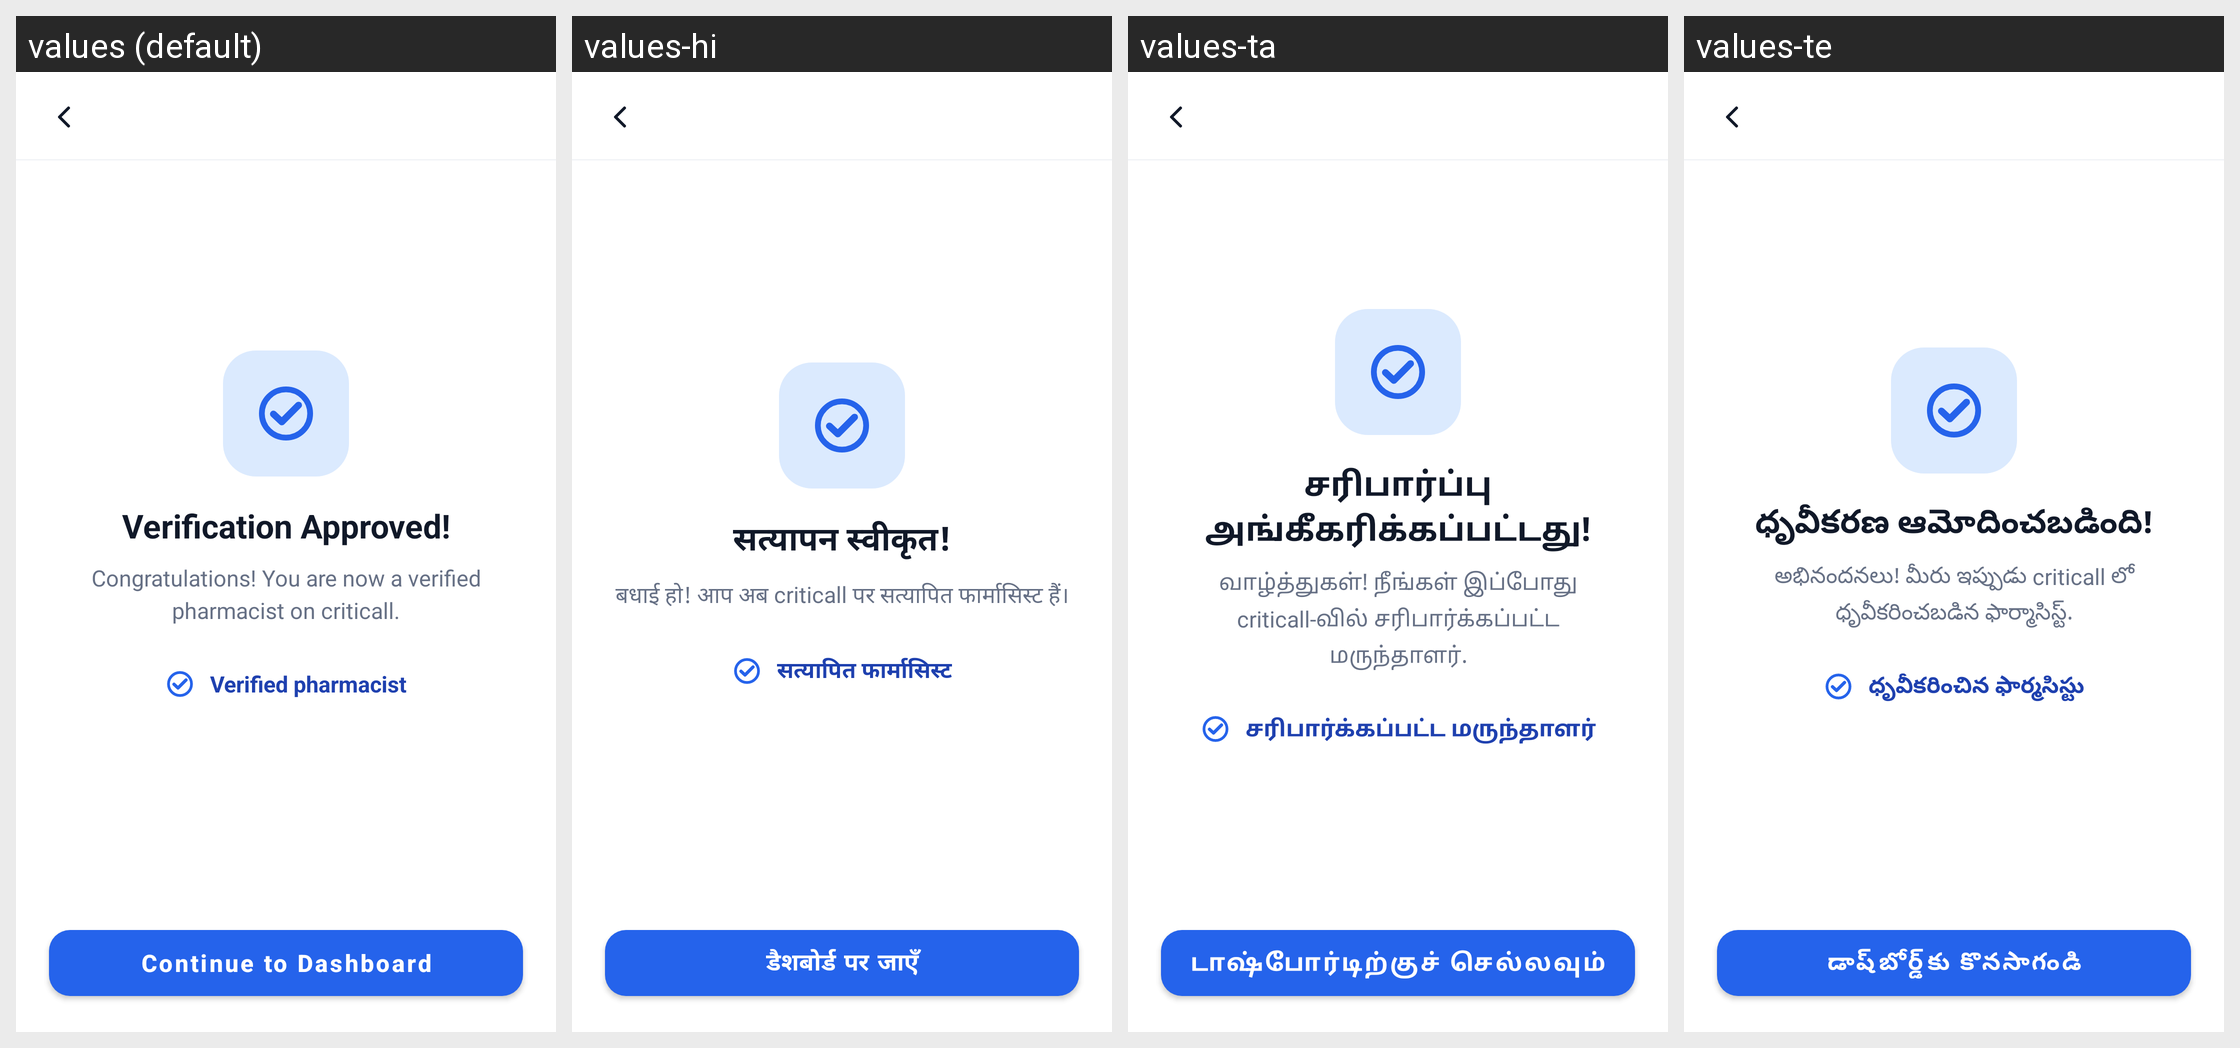

Here is an Android app screen in its default locale and in the app's own translations. Write out the translated-string differences for the strings that appear on this screen.
Android screen res/layout/activity_verification_approved.xml rendered under 4 locales, left to right: values (default), values-hi, values-ta, values-te. Device: Nexus 5 (rendered at 1080×1920; each locale shown at half size, 540×960, under a caption strip naming it); theme Theme.criticall.
Other locales in the repository, not shown: values-kn, values-ml, values-pa.
Strings drawn on this screen, with the default value and each locale's value (text and hints the layout hard-codes, and strings that could not be matched under every locale, appear in the picture but are not listed):

continue_to_dashboard
  values: Continue to Dashboard
  values-hi: डैशबोर्ड पर जाएँ
  values-ta: டாஷ்போர்டிற்குச் செல்லவும்
  values-te: డాష్‌బోర్డ్‌కు కొనసాగండి

verification_approved_title
  values: Verification Approved!
  values-hi: सत्यापन स्वीकृत!
  values-ta: சரிபார்ப்பு அங்கீகரிக்கப்பட்டது!
  values-te: ధృవీకరణ ఆమోదించబడింది!

verification_approved_subtitle
  values: Congratulations! You are now a verified pharmacist on criticall.
  values-hi: बधाई हो! आप अब criticall पर सत्यापित फार्मासिस्ट हैं।
  values-ta: வாழ்த்துகள்! நீங்கள் இப்போது criticall-வில் சரிபார்க்கப்பட்ட மருந்தாளர்.
  values-te: అభినందనలు! మీరు ఇప్పుడు criticall లో ధృవీకరించబడిన ఫార్మాసిస్ట్.

verified_pharmacist
  values: Verified pharmacist
  values-hi: सत्यापित फार्मासिस्ट
  values-ta: சரிபார்க்கப்பட்ட மருந்தாளர்
  values-te: ధృవీకరించిన ఫార్మసిస్టు
